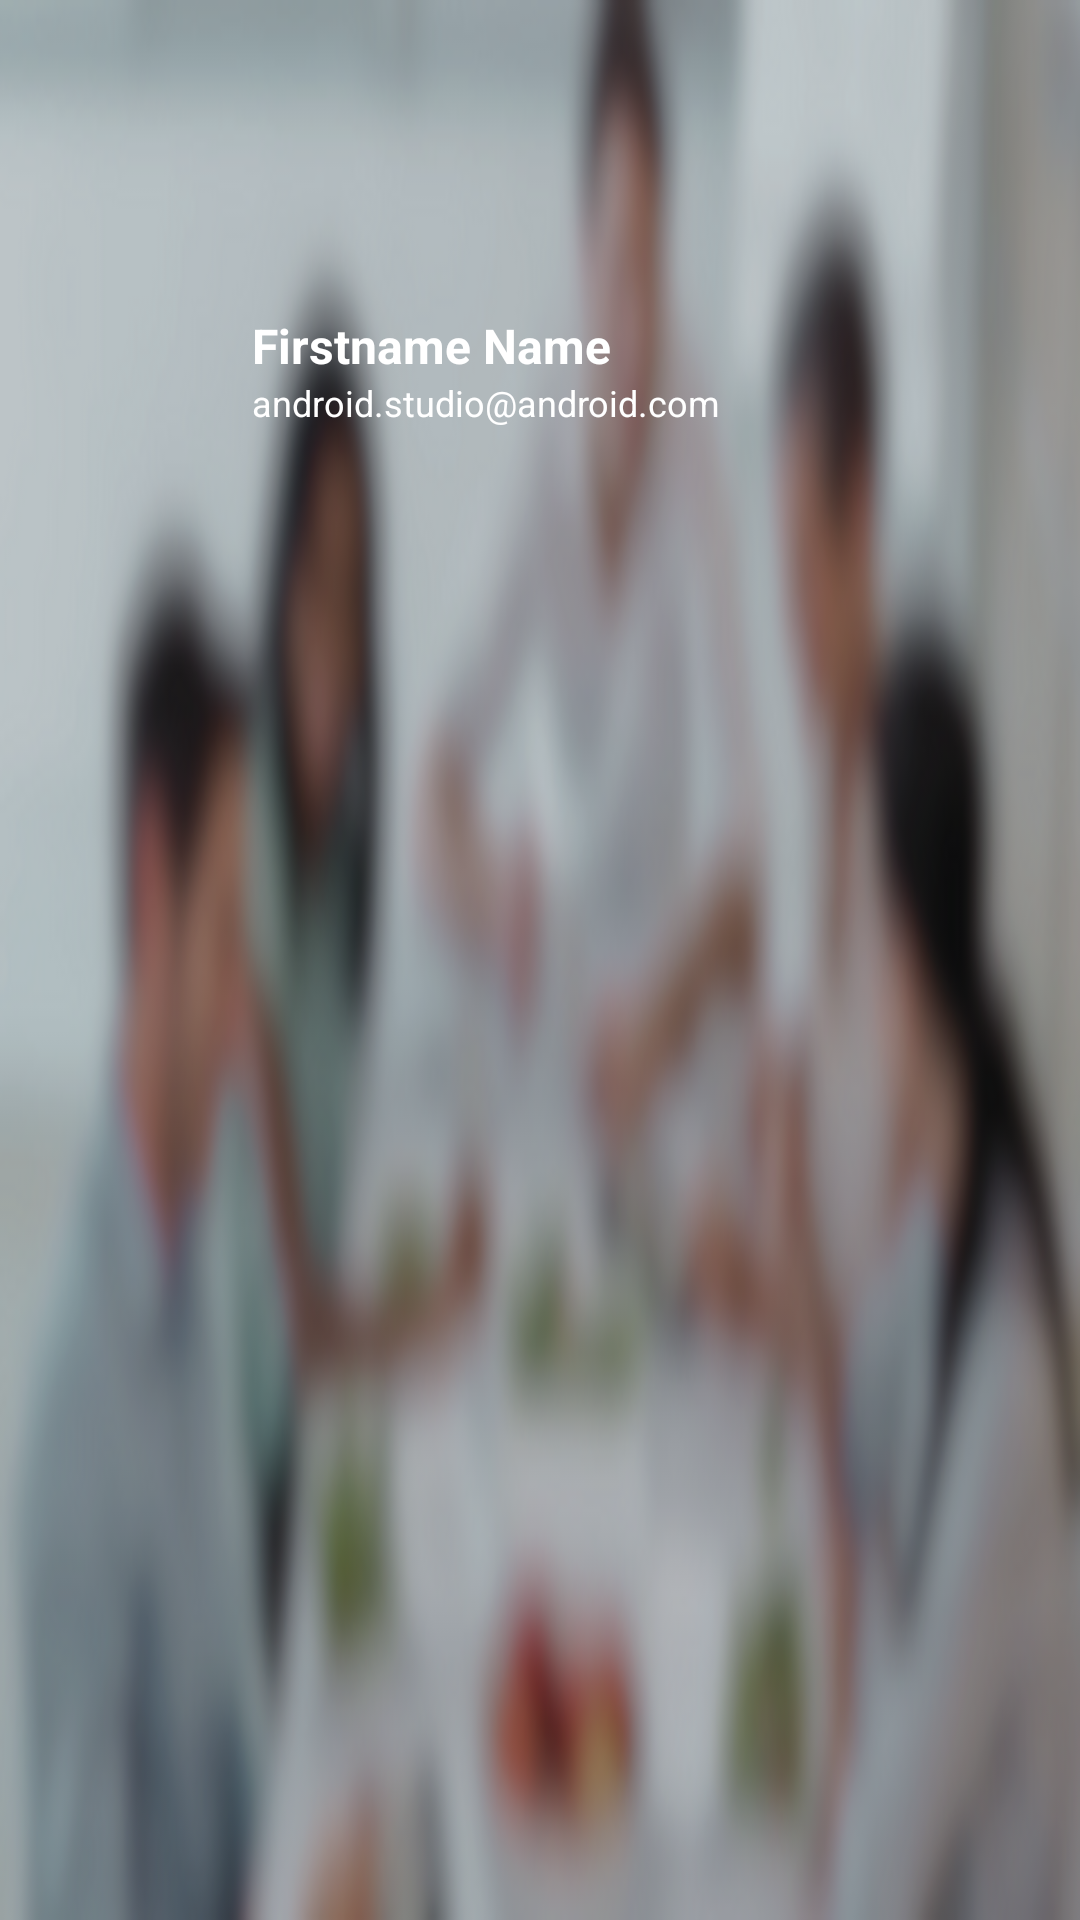

Produce the Android XML layout that renders to this screen, including the resource entries it uses.
<!-- AndroidManifest.xml: application theme Theme.Go4lunch -->
<!-- res/layout/nav_header_main.xml -->
<?xml version="1.0" encoding="utf-8"?>
<androidx.constraintlayout.widget.ConstraintLayout xmlns:android="http://schemas.android.com/apk/res/android"
    xmlns:app="http://schemas.android.com/apk/res-auto"

    android:layout_width="match_parent"
    android:layout_height="wrap_content"
    android:background="@drawable/lunchblurgraydark"
    android:gravity="bottom"
    android:orientation="vertical"
    android:paddingLeft="@dimen/activity_horizontal_margin"
    android:paddingTop="@dimen/activity_vertical_margin"
    android:paddingRight="@dimen/activity_horizontal_margin"
    android:paddingBottom="@dimen/activity_vertical_margin"
    >
    <TextView
        android:id="@+id/tv_header_title"
        android:layout_width="wrap_content"
        android:layout_height="wrap_content"
        android:text="@string/nav_header_title"
        android:paddingBottom="@dimen/header_title_margin"
        android:textSize="@dimen/textsize_header_title"
        android:textStyle="bold"
        android:textColor="@color/white"
        app:layout_constraintTop_toTopOf="parent"
        app:layout_constraintLeft_toRightOf="parent"
        app:layout_constraintRight_toLeftOf="parent"
        />


    <ImageView
        android:id="@+id/iv_header_Avatar"
        android:layout_width="60dp"
        android:layout_height="60dp"
        android:contentDescription="@string/nav_header_desc"

        android:paddingStart="0dp"
        app:srcCompat="@mipmap/ic_launcher_round"
        app:layout_constraintTop_toBottomOf="@+id/tv_header_title"
        app:layout_constraintLeft_toLeftOf="parent"
        />

    <TextView
        android:id="@+id/tv_header_profilename"
        android:layout_width="wrap_content"
        android:layout_height="wrap_content"
        android:layout_marginLeft="@dimen/nav_header_vertical_spacing"
        android:layout_marginTop="20dp"
        android:text="@string/nav_header_profilename"
        android:textColor="@color/white"
        android:textSize="@dimen/textsize_header_profilename"
        android:textStyle="bold"
        app:layout_constraintLeft_toRightOf="@id/iv_header_Avatar"
        app:layout_constraintTop_toBottomOf="@id/tv_header_title" />

    <TextView
        android:id="@+id/tv_header_email"
        android:layout_width="wrap_content"
        android:layout_height="wrap_content"
        android:layout_marginLeft="@dimen/nav_header_vertical_spacing"

        android:text="@string/nav_header_subtitle"
        android:textColor="@color/white"
        android:textSize="@dimen/textsize_header_email"
        app:layout_constraintLeft_toRightOf="@id/iv_header_Avatar"
        app:layout_constraintTop_toBottomOf="@id/tv_header_profilename" />

</androidx.constraintlayout.widget.ConstraintLayout>
<!-- resources referenced by this layout -->
<resources>
  <color name="white">#FFFFFFFF</color>
  <dimen name="activity_horizontal_margin">16dp</dimen>
  <dimen name="activity_vertical_margin">16dp</dimen>
  <dimen name="header_title_margin">20dp</dimen>
  <dimen name="nav_header_vertical_spacing">8dp</dimen>
  <dimen name="textsize_header_email">12sp</dimen>
  <dimen name="textsize_header_profilename">16sp</dimen>
  <dimen name="textsize_header_title">36sp</dimen>
  <!-- drawable lunchblurgraydark: png bitmap (drawable, 110335 bytes) -->
  <string name="nav_header_desc">Navigation header</string>
  <string name="nav_header_profilename">Firstname Name</string>
  <string name="nav_header_subtitle">android.studio@android.com</string>
  <string name="nav_header_title">Go4Lunch</string>
  <style name="Theme.Go4lunch" parent="Theme.AppCompat.Light.DarkActionBar">
          
          <item name="colorPrimary">@color/orange</item>
          <item name="colorPrimaryDark">@android:color/holo_red_dark</item>
          <item name="colorAccent">@color/black</item>
  
          
          <item name="android:textColorPrimary">@color/orange</item>
          <item name="android:textColorSecondary">@color/black</item>
  
      </style>
  <color name="orange">#EC6B43</color>
  <color name="black">#FF000000</color>
</resources>
